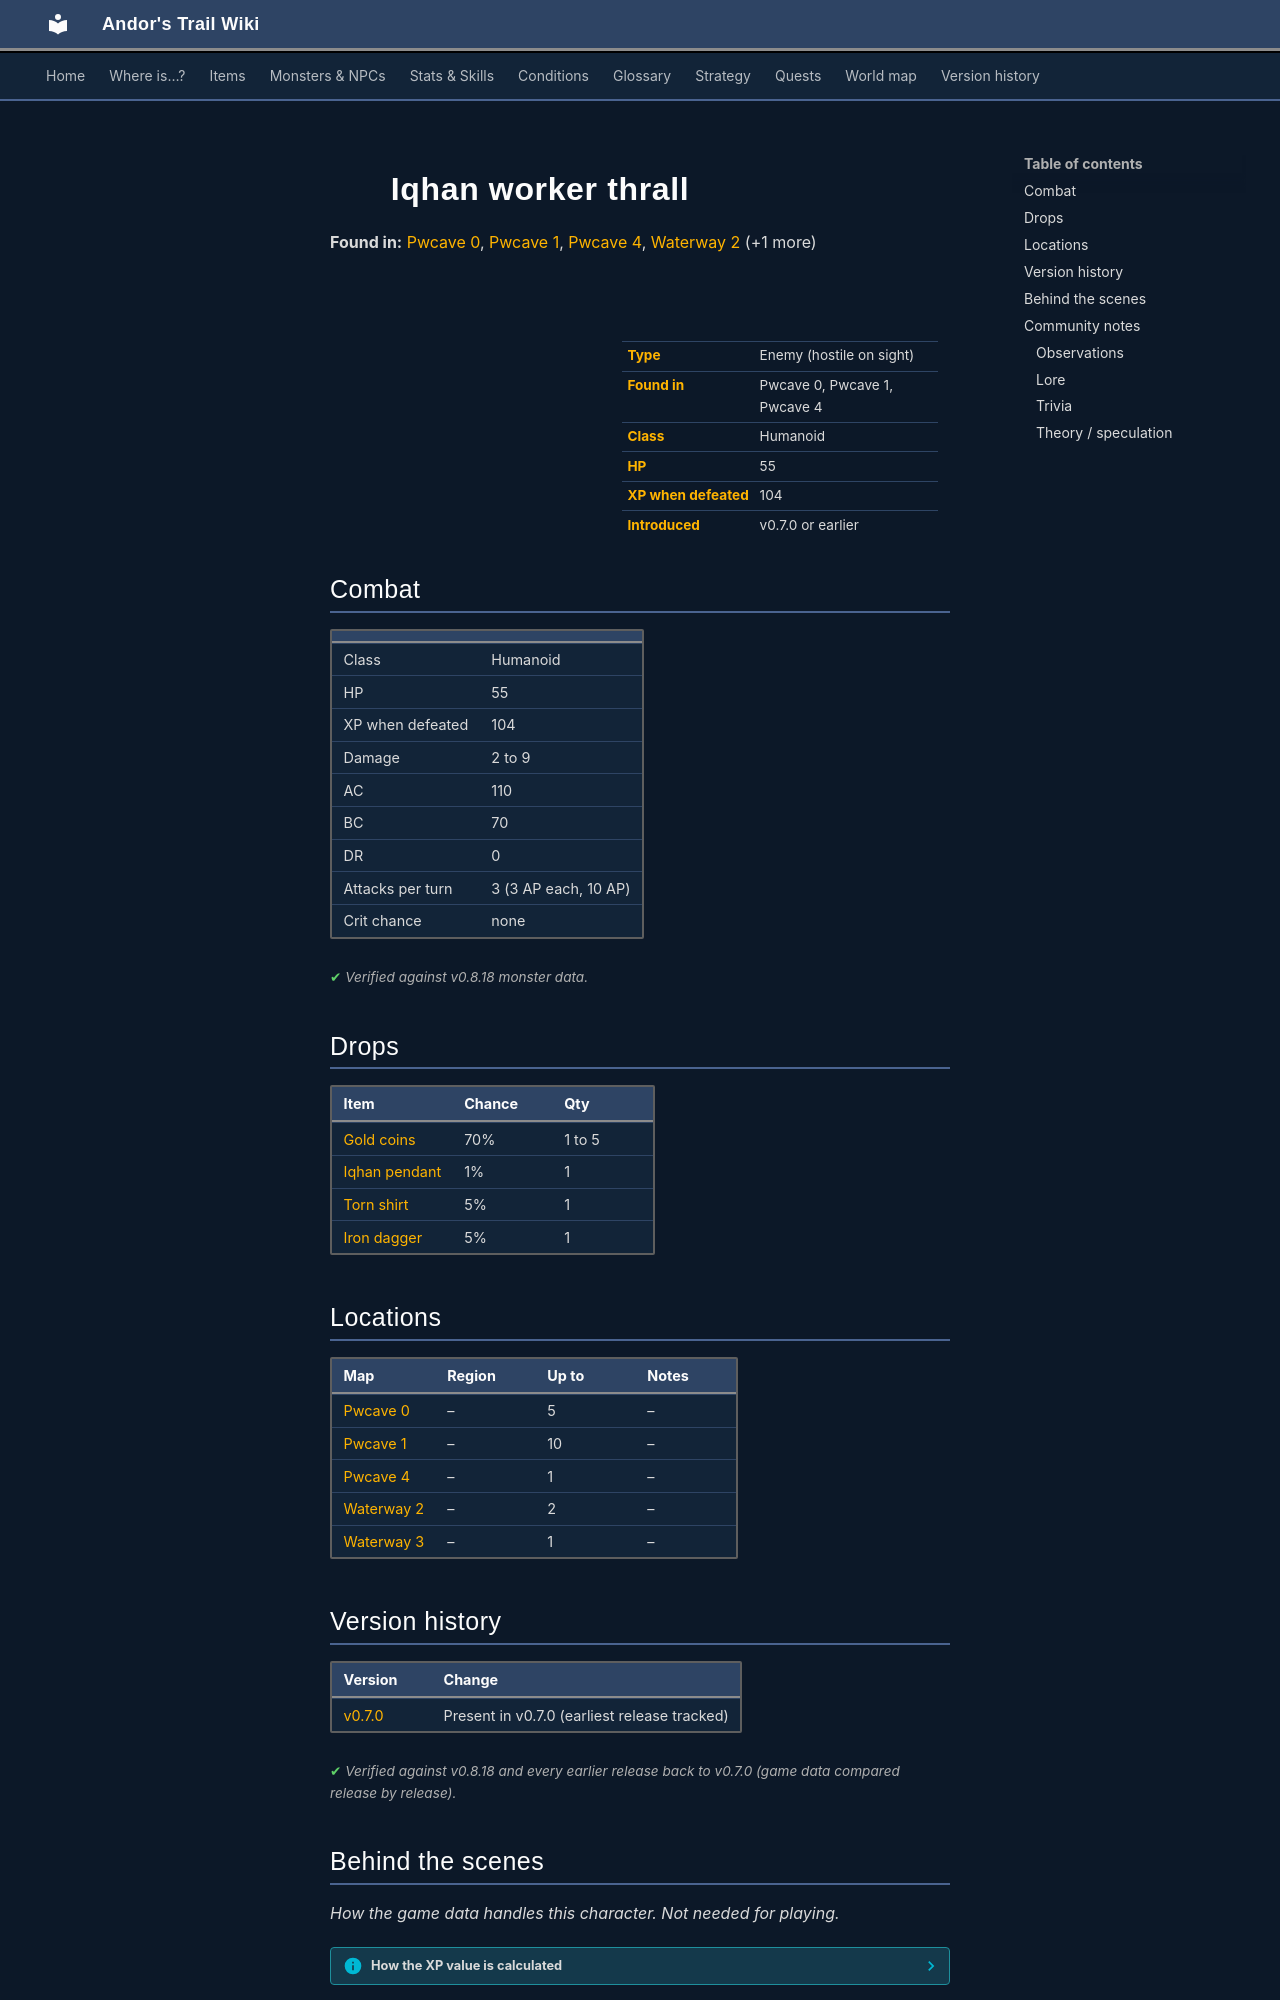

repository: asdfghjkl628/Andor-s-Trail-Wikiiii · page: monsters/iqhan_1a/index.html · generator: mkdocs

---
description: "Iqhan worker thrall is an enemy in Andor's Trail (humanoid) with 55 HP, worth 104 XP, found in Pwcave 0, Pwcave 1, Pwcave 4. Drops: Gold coins, Iqhan pendant, Torn shirt, Iron dagger."
---

# ![](../assets/icons/monsters/monsters_rltiles2_96.png){ .sprite } Iqhan worker thrall

**Found in:** [Pwcave 0](../maps/pwcave0.md), [Pwcave 1](../maps/pwcave1.md), [Pwcave 4](../maps/pwcave4.md), [Waterway 2](../maps/waterway2.md) (+1 more)

<div class="infobox" markdown>

<p class="ib-img"><img class="sprite" src="../../assets/icons/monsters/monsters_rltiles2_96.png" alt=""></p>

| | |
|---|---|
| **Type** | Enemy (hostile on sight) |
| **Found in** | Pwcave 0, Pwcave 1, Pwcave 4 |
| **Class** | Humanoid |
| **HP** | 55 |
| **XP when defeated** | 104 |
| **Introduced** | v0.7.0 or earlier |

</div>

## Combat

| | |
|---|---|
| Class | Humanoid |
| HP | 55 |
| XP when defeated | 104 |
| Damage | 2 to 9 |
| AC | 110 |
| BC | 70 |
| DR | 0 |
| Attacks per turn | 3 (3 AP each, 10 AP) |
| Crit chance | none |


<p class="verified">Verified against v0.8.18 monster data.</p>

## Drops

| Item | Chance | Qty |
|---|---|---|
| [Gold coins](../items/gold.md) | 70% | 1 to 5 |
| [Iqhan pendant](../items/iqhan_pendant.md) | 1% | 1 |
| [Torn shirt](../items/shirt_torn.md) | 5% | 1 |
| [Iron dagger](../items/dagger0.md) | 5% | 1 |

## Locations

| Map | Region | Up to | Notes |
|---|---|---|---|
| [Pwcave 0](../maps/pwcave0.md) | – | 5 | – |
| [Pwcave 1](../maps/pwcave1.md) | – | 10 | – |
| [Pwcave 4](../maps/pwcave4.md) | – | 1 | – |
| [Waterway 2](../maps/waterway2.md) | – | 2 | – |
| [Waterway 3](../maps/waterway3.md) | – | 1 | – |


## Version history

| Version | Change |
|---|---|
| [v0.7.0](../versions/0.7.0.md) | Present in v0.7.0 (earliest release tracked) |

<p class="verified">Verified against v0.8.18 and every earlier release back to v0.7.0 (game data compared release by release).</p>


## Behind the scenes

*How the game data handles this character. Not needed for playing.*

??? info "How the XP value is calculated"

    The game computes each enemy's experience value when it loads the data (`MonsterTypeParser.java`):

    XP = ⌈(attacks per turn × attack chance × average damage × (1 + critical skill × critical multiplier) × 3 + HP × (1 + block chance) + 9 × damage resistance) × 0.7⌉

    Percentages are used as fractions (e.g. 60% = 0.6). Enemies whose attacks inflict a condition are worth 50 XP more. The More Exp skill adds a percentage on top.

??? info "Technical information"

    | | |
    |---|---|
    | Entry ID | `iqhan_1a` |
    | Type (wiki) | Enemy |
    | Spawn group | `iqhan_1` |
    | Loot table | `iqhan_lesser` |
    | Conversation | – |
    | Faction | – |
    | Movement | – |
    | Icon | `monsters_rltiles2:96` |
    | Defined in | `res/raw/monsterlist_v0610_monsters2.json` |

    Raw data:

    ```json
    {
     "id": "iqhan_1a",
     "name": "Iqhan worker thrall",
     "iconID": "monsters_rltiles2:96",
     "maxHP": 55,
     "maxAP": 10,
     "moveCost": 5,
     "monsterClass": "humanoid",
     "attackDamage": {
      "min": 2,
      "max": 9
     },
     "spawnGroup": "iqhan_1",
     "droplistID": "iqhan_lesser",
     "attackCost": 3,
     "attackChance": 110,
     "blockChance": 70
    }
    ```


## Community notes

<small>Written by players, not generated from game data. **Observations**: what players notice in-game · **Lore**: the in-world story · **Trivia**: real-world facts, references, development history · **Theory / speculation**: unconfirmed ideas; may just be unfinished content</small>

### Observations

*No notes yet. Contributions are welcome: [add a note](https://github.com/asdfghjkl628/Andor-s-Trail-Wikiiii/new/main/notes/monsters?filename=iqhan_1a.md&value=%23%23%20Observations%0A%0A%3C%21--%20what%20players%20notice%20in-game%20--%3E%0A%0A%23%23%20Lore%0A%0A%3C%21--%20the%20in-world%20story%20--%3E%0A%0A%23%23%20Trivia%0A%0A%3C%21--%20real-world%20facts%2C%20references%2C%20development%20history%20--%3E%0A%0A%23%23%20Theory%20/%20speculation%0A%0A%3C%21--%20unconfirmed%20ideas%3B%20may%20just%20be%20unfinished%20content%20--%3E%0A).*
